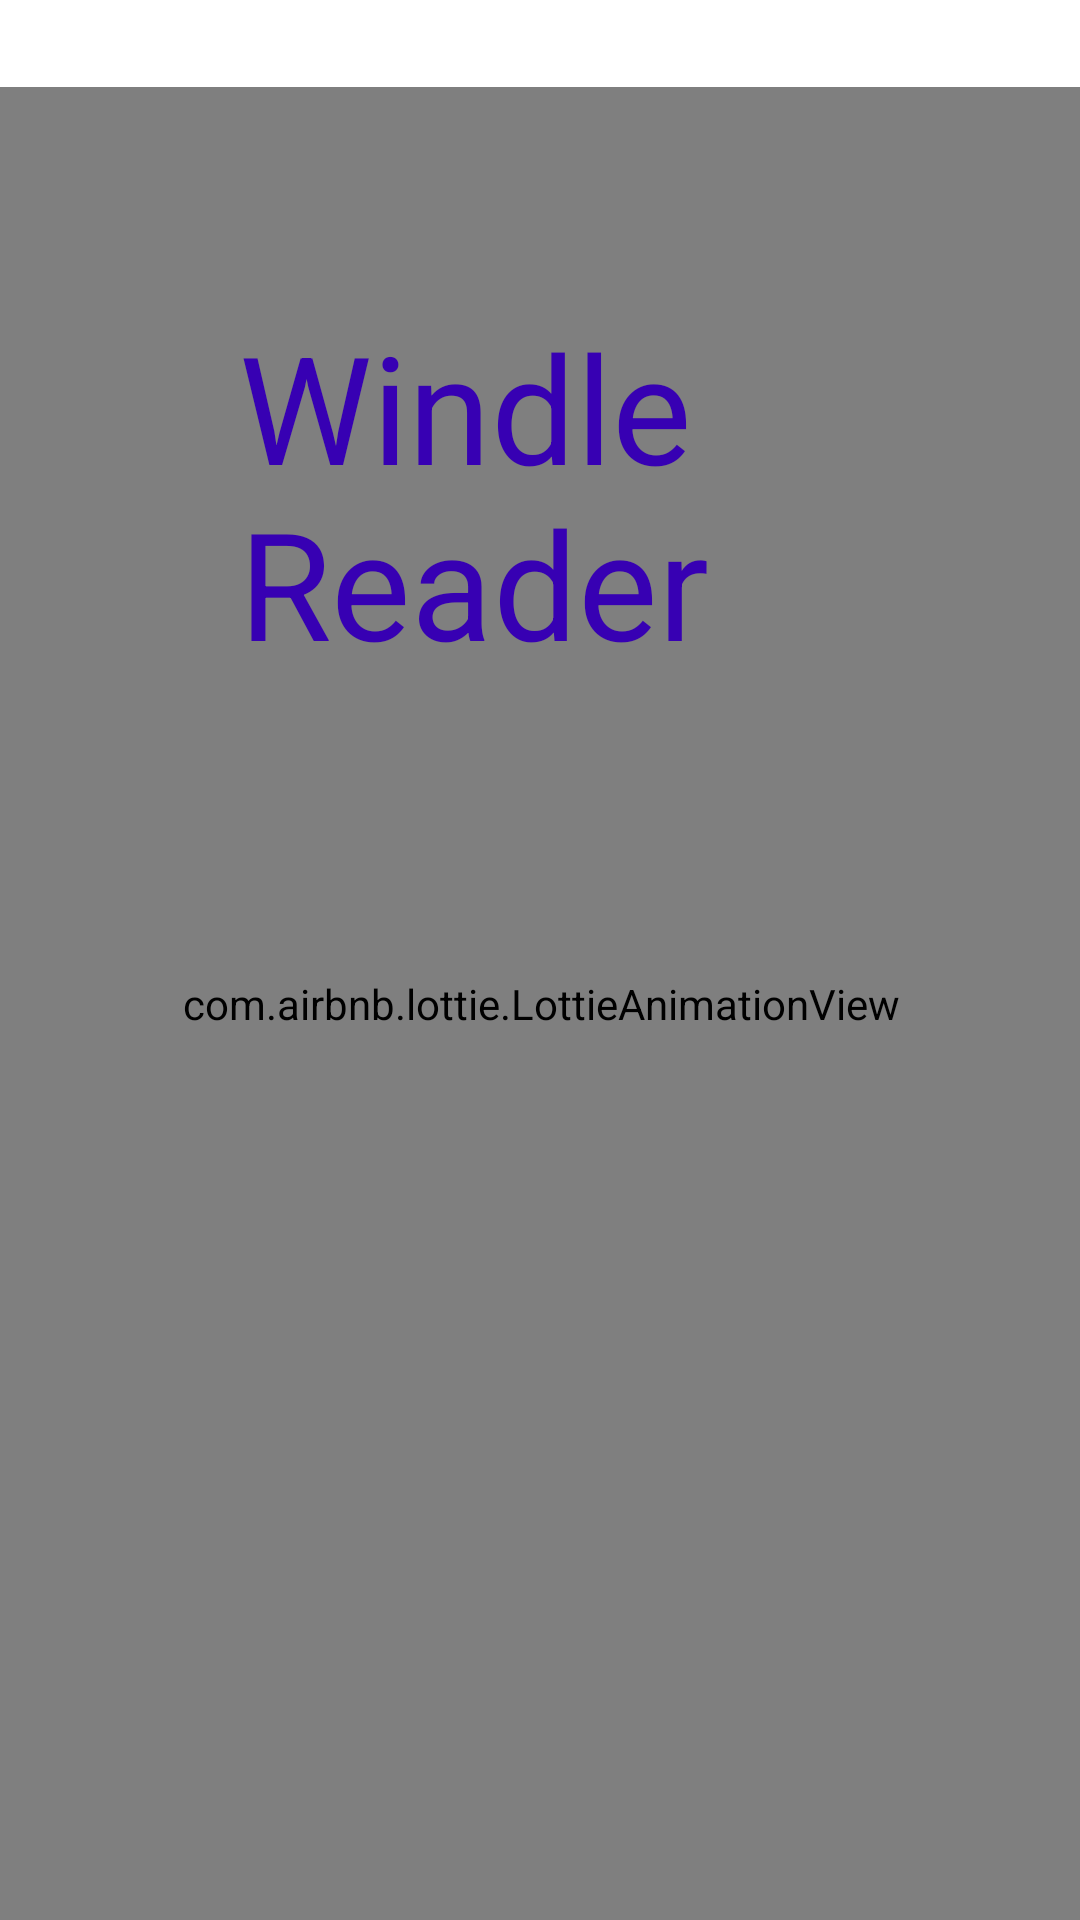

This screen was rendered from an Android layout file. Write that file and the resources it references.
<!-- AndroidManifest.xml: application theme Theme.WindleReader -->
<!-- res/layout/activity_introductory.xml -->
<?xml version="1.0" encoding="utf-8"?>
<androidx.constraintlayout.widget.ConstraintLayout xmlns:android="http://schemas.android.com/apk/res/android"
    xmlns:app="http://schemas.android.com/apk/res-auto"
    xmlns:tools="http://schemas.android.com/tools"
    android:layout_width="match_parent"
    android:layout_height="match_parent"
    tools:context=".IntroductoryActivity"
    tools:layout_editor_absoluteY="81dp">

    <ImageView
        android:id="@+id/img"
        android:layout_width="855dp"
        android:layout_height="905dp"
        android:src="@drawable/bg"
        app:layout_constraintBottom_toBottomOf="parent"
        app:layout_constraintEnd_toEndOf="parent"
        app:layout_constraintHorizontal_bias="0.5"
        app:layout_constraintStart_toStartOf="parent"
        app:layout_constraintTop_toBottomOf="@+id/textView"
        app:layout_constraintVertical_bias="1.0" />

    <com.airbnb.lottie.LottieAnimationView
        android:id="@+id/lottie"
        android:layout_width="441dp"
        android:layout_height="611dp"
        app:layout_constraintBottom_toBottomOf="parent"
        app:layout_constraintEnd_toEndOf="parent"
        app:layout_constraintStart_toStartOf="parent"
        app:layout_constraintTop_toTopOf="parent"
        app:layout_constraintVertical_bias="1.0"
        app:lottie_autoPlay="true"
        app:lottie_rawRes="@raw/pdfanimation"
        tools:ignore="MissingConstraints" />

    <TextView
        android:id="@+id/textView"
        android:layout_width="200dp"
        android:layout_height="130dp"
        android:text="Windle Reader "
        android:textAppearance="@color/design_default_color_primary_dark"
        android:textColor="@color/design_default_color_primary_dark"
        android:textSize="50dp"
        app:layout_constraintBottom_toBottomOf="parent"
        app:layout_constraintEnd_toEndOf="parent"
        app:layout_constraintHorizontal_bias="0.497"
        app:layout_constraintStart_toStartOf="parent"
        app:layout_constraintTop_toTopOf="parent"
        app:layout_constraintVertical_bias="0.200" />


</androidx.constraintlayout.widget.ConstraintLayout>
<!-- resources referenced by this layout -->
<resources>
  <!-- drawable bg: png bitmap (drawable, 3194 bytes) -->
  <style name="Theme.WindleReader" parent="Theme.MaterialComponents.DayNight.DarkActionBar">
          
          <item name="colorPrimary">@color/purple_500</item>
          <item name="colorPrimaryVariant">@color/purple_700</item>
          <item name="colorOnPrimary">@color/white</item>
          
          <item name="colorSecondary">@color/teal_200</item>
          <item name="colorSecondaryVariant">@color/teal_700</item>
          <item name="colorOnSecondary">@color/black</item>
          
          <item name="android:statusBarColor" tools:targetApi="l">?attr/colorPrimaryVariant</item>
          
      </style>
  <!-- not gathered from this repository: default colours our renderer supplied (Android Studio template values) -->
  <color name="purple_500">#FF6200EE</color>
  <color name="purple_700">#FF3700B3</color>
  <color name="teal_200">#FF03DAC5</color>
  <color name="teal_700">#FF018786</color>
  <color name="black">#FF000000</color>
  <color name="white">#FFFFFFFF</color>
</resources>
